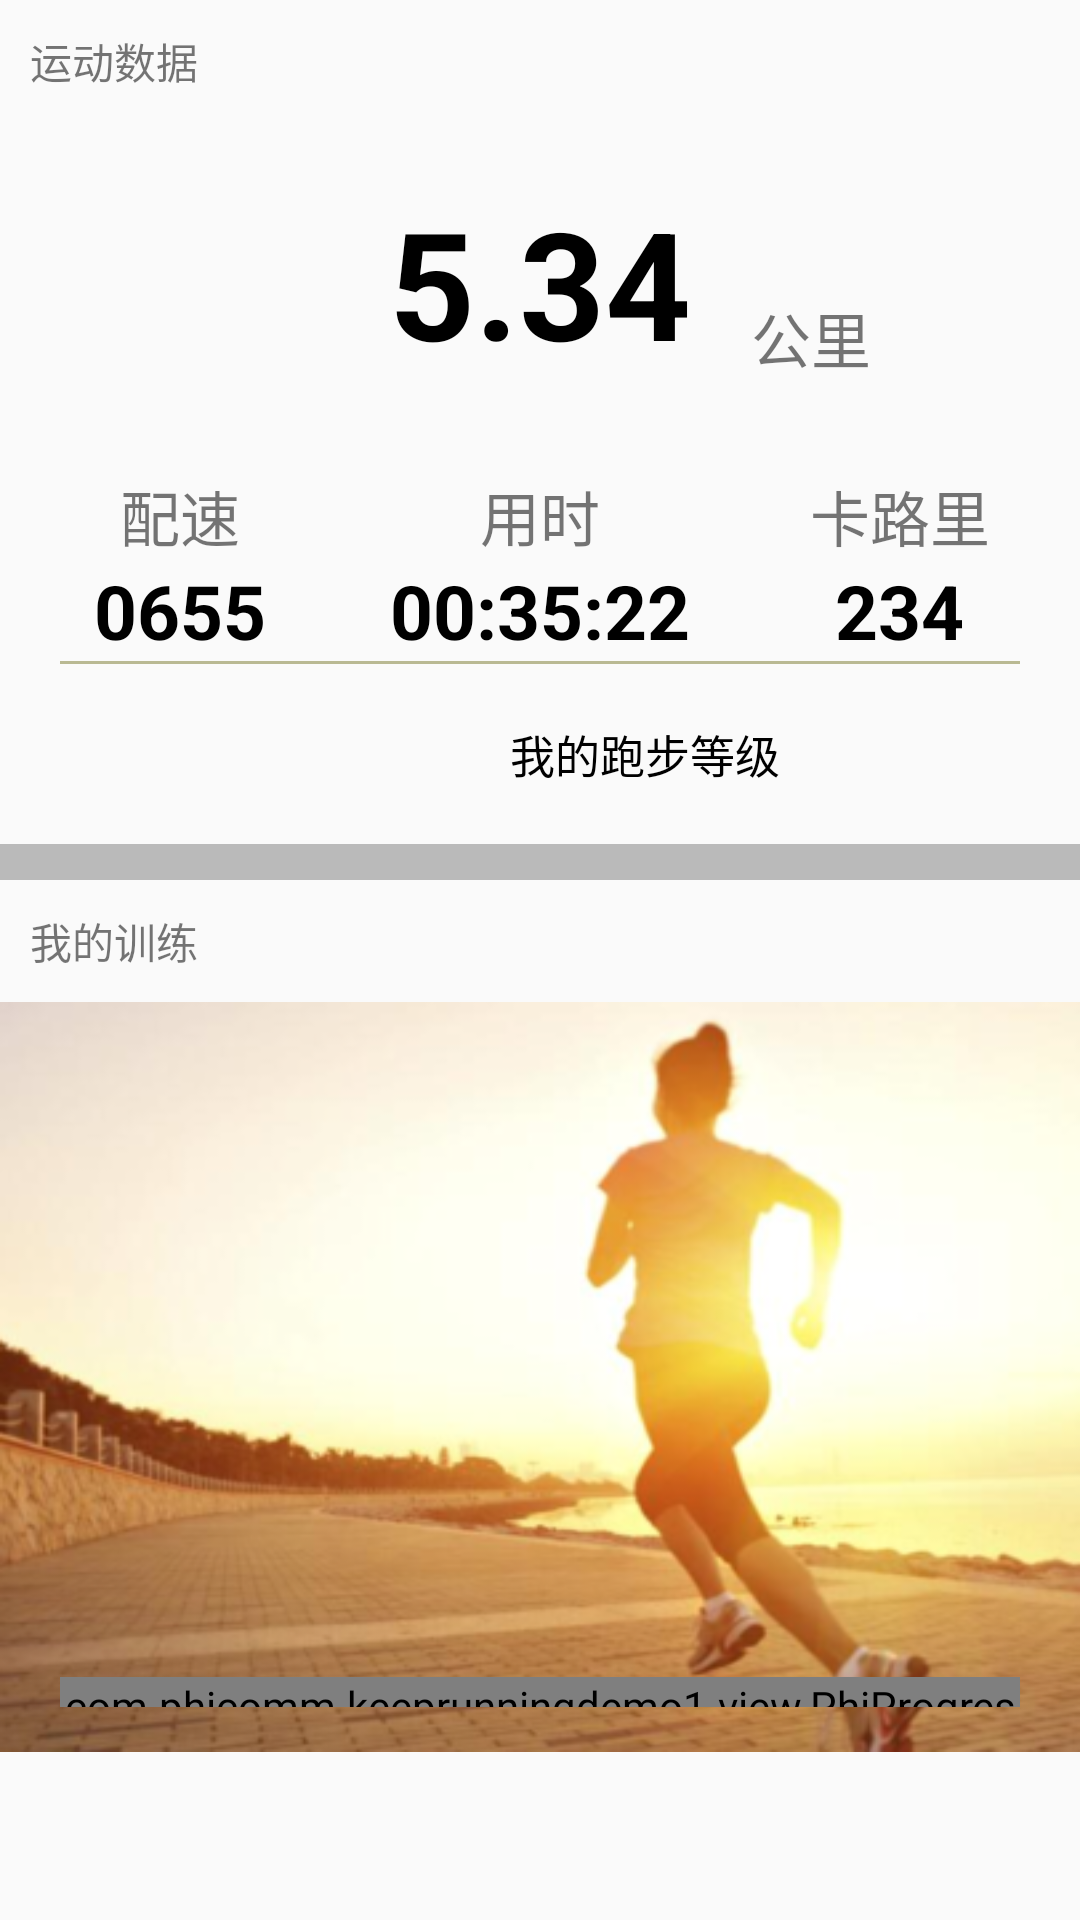

The Android layout XML behind this screen, and the referenced resources:
<!-- AndroidManifest.xml: application theme AppTheme -->
<!-- res/layout/fragment_practice.xml -->
<?xml version="1.0" encoding="utf-8"?>
<ScrollView
    xmlns:android="http://schemas.android.com/apk/res/android"
    android:layout_width="match_parent"
    android:layout_height="wrap_content">
    <LinearLayout
        android:layout_width="match_parent"
        android:layout_height="wrap_content"
        android:orientation="vertical">

        <RelativeLayout
            android:id="@+id/tv_information"
            android:layout_width="match_parent"
            android:layout_height="wrap_content"
            android:background="@mipmap/listview_41bg_normal"
        >
            <TextView
                android:layout_width="wrap_content"
                android:layout_height="wrap_content"
                android:padding="10dp"
                android:text="运动数据"/>
        </RelativeLayout>

        <include layout="@layout/information_head"/>

        <View
            android:layout_width="match_parent"
            android:layout_height="1dp"
            android:layout_marginLeft="20dp"
            android:layout_marginRight="20dp"
            android:background="@color/RadioGroupBar"/>
        <RelativeLayout
            android:layout_width="match_parent"
            android:layout_height="wrap_content">

            <ImageView
                android:id="@+id/iv_head"
                android:layout_width="50dp"
                android:layout_height="50dp"
                android:layout_centerVertical="true"
                android:layout_marginLeft="40dp"
                android:layout_marginTop="10dp"
                android:src="@mipmap/ic_launcher"/>

            <TextView
                android:id="@+id/textView"
                android:layout_width="wrap_content"
                android:layout_height="wrap_content"
                android:layout_alignParentEnd="true"
                android:layout_centerVertical="true"
                android:paddingRight="100dp"
                android:text="@string/runninglevel"
                android:textColor="@color/black"
                android:textSize="15sp"/>

            <ImageView
                android:id="@+id/iv_badge"
                android:layout_width="40dp"
                android:layout_height="40dp"
                android:layout_alignEnd="@+id/textView"
                android:layout_centerVertical="true"
                android:layout_marginEnd="32dp"
                android:src="@mipmap/ic_launcher"/>
        </RelativeLayout>

        <ImageView
            android:layout_width="match_parent"
            android:layout_height="12dp"
            android:background="@color/gray"/>
        <RelativeLayout
            android:id="@+id/tv_me_train"
            android:layout_width="match_parent"
            android:layout_height="wrap_content" android:background="@mipmap/listview_41bg_normal">
            <TextView
                android:layout_width="wrap_content"
                android:layout_height="wrap_content"
                android:padding="10dp"
                android:text="我的训练"/>
        </RelativeLayout>

        <include layout="@layout/plan_cover"/>

        <ListView
            android:id="@+id/lv_train_progress"
            android:layout_width="match_parent"
            android:layout_height="wrap_content">
        </ListView>

    </LinearLayout>
</ScrollView>
<!-- res/layout/information_head.xml (included above) -->
<?xml version="1.0" encoding="utf-8"?>
<LinearLayout xmlns:android="http://schemas.android.com/apk/res/android"
              android:id="@+id/ll_information_head"
              android:layout_width="match_parent"
              android:layout_height="wrap_content"
              android:orientation="vertical">
    <TextView
        android:id="@+id/tv_date"
        android:layout_width="wrap_content"
        android:layout_height="wrap_content"
        android:paddingLeft="15dp"
        android:paddingTop="10dp"
        android:text="今日(8月20日) , 跑量"
        android:visibility="gone"/>
    <RelativeLayout
        android:layout_width="match_parent"
        android:layout_height="wrap_content"
        android:paddingTop="20dp">


        <TextView
            android:id="@+id/tv_distance"
            android:layout_width="wrap_content"
            android:layout_height="wrap_content"
            android:layout_centerHorizontal="true"
            android:text="5.34"
            android:textColor="@color/black"
            android:textSize="50sp"
            android:textStyle="bold"/>
        <TextView
            android:layout_width="wrap_content"
            android:layout_height="wrap_content"
            android:layout_alignBottom="@+id/tv_distance"
            android:layout_centerVertical="true"
            android:layout_toEndOf="@+id/tv_distance"
            android:paddingLeft="20dp"
            android:text="@string/kilometer"
            android:textSize="20sp"/>
    </RelativeLayout>
    <LinearLayout
        android:layout_width="match_parent"
        android:layout_height="wrap_content"
        android:orientation="horizontal"
        android:paddingTop="30dp">

        <RelativeLayout
            android:layout_width="0dp"
            android:layout_height="wrap_content"
            android:layout_weight="1">

            <TextView
                android:id="@+id/speed"
                android:layout_width="wrap_content"
                android:layout_height="wrap_content"
                android:layout_centerHorizontal="true"
                android:text="@string/speed"
                android:textSize="20sp"/>

            <TextView
                android:id="@+id/tv_speed"
                android:layout_width="wrap_content"
                android:layout_height="wrap_content"
                android:layout_below="@+id/speed"
                android:layout_centerHorizontal="true"
                android:text="@string/speed1"
                android:textColor="@color/black"
                android:textSize="25sp"
                android:textStyle="bold"/>
        </RelativeLayout>
        <RelativeLayout
            android:layout_width="0dp"
            android:layout_height="wrap_content"
            android:layout_weight="1">

            <TextView
                android:id="@+id/duration"
                android:layout_width="wrap_content"
                android:layout_height="wrap_content"
                android:layout_centerHorizontal="true"
                android:text="@string/duration"
                android:textSize="20sp"/>

            <TextView
                android:id="@+id/tv_duration"
                android:layout_width="wrap_content"
                android:layout_height="wrap_content"
                android:layout_below="@+id/duration"
                android:layout_centerHorizontal="true"
                android:text="00:35:22"
                android:textColor="@color/black"
                android:textSize="25sp"
                android:textStyle="bold"/>
        </RelativeLayout>

        <RelativeLayout
            android:layout_width="0dp"
            android:layout_height="wrap_content"
            android:layout_weight="1">

            <TextView
                android:id="@+id/calorie"
                android:layout_width="wrap_content"
                android:layout_height="wrap_content"
                android:layout_centerHorizontal="true"
                android:text="@string/calorie"
                android:textSize="20sp"/>

            <TextView
                android:id="@+id/tv_calorie"
                android:layout_width="wrap_content"
                android:layout_height="wrap_content"
                android:layout_below="@+id/calorie"
                android:layout_centerHorizontal="true"
                android:text="234"
                android:textColor="@color/black"
                android:textSize="25sp"
                android:textStyle="bold"/>
        </RelativeLayout>
    </LinearLayout>
</LinearLayout>
<!-- res/layout/plan_cover.xml (included above) -->
<?xml version="1.0" encoding="utf-8"?>
<RelativeLayout xmlns:android="http://schemas.android.com/apk/res/android"
                android:id="@+id/plan_cover"
                android:layout_width="match_parent"
                android:layout_height="250dp">
    <ImageView
        android:layout_width="match_parent"
        android:layout_height="250dp"
        android:background="@mipmap/sport_cover"/>


    <com.phicomm.keeprunningdemo1.view.PhiProgressBar
        style="?android:attr/progressBarStyleHorizontal"
        android:layout_width="match_parent"
        android:layout_height="10dp"
        android:layout_alignParentBottom="true"
        android:layout_alignParentStart="true"
        android:layout_marginBottom="15dp"
        android:layout_marginLeft="20dp"
        android:layout_marginRight="20dp"
        android:progressBackgroundTint="@color/red"
        android:progressTint="@color/green">
    </com.phicomm.keeprunningdemo1.view.PhiProgressBar>

</RelativeLayout>
<!-- resources referenced by this layout -->
<resources>
  <color name="RadioGroupBar">#b9b993</color>
  <color name="black">#000</color>
  <color name="gray">#bababa</color>
  <color name="green">#0DB22E</color>
  <color name="red">#F00</color>
  <!-- mipmap sport_cover: png bitmap (mipmap-hdpi, 135538 bytes) -->
  <string name="calorie">卡路里</string>
  <string name="duration">用时</string>
  <string name="kilometer">公里</string>
  <string name="runninglevel">我的跑步等级</string>
  <string name="speed">配速</string>
  <string name="speed1">0655</string>
  <style name="AppTheme" parent="Theme.AppCompat.Light.NoActionBar">
          
          <item name="colorPrimary">@color/colorPrimary</item>
          <item name="colorPrimaryDark">@color/colorPrimaryDark</item>
          <item name="colorAccent">@color/colorAccent</item>
      </style>
  <color name="colorPrimary">#3F51B5</color>
  <color name="colorPrimaryDark">#303F9F</color>
  <color name="colorAccent">#FF4081</color>
</resources>
